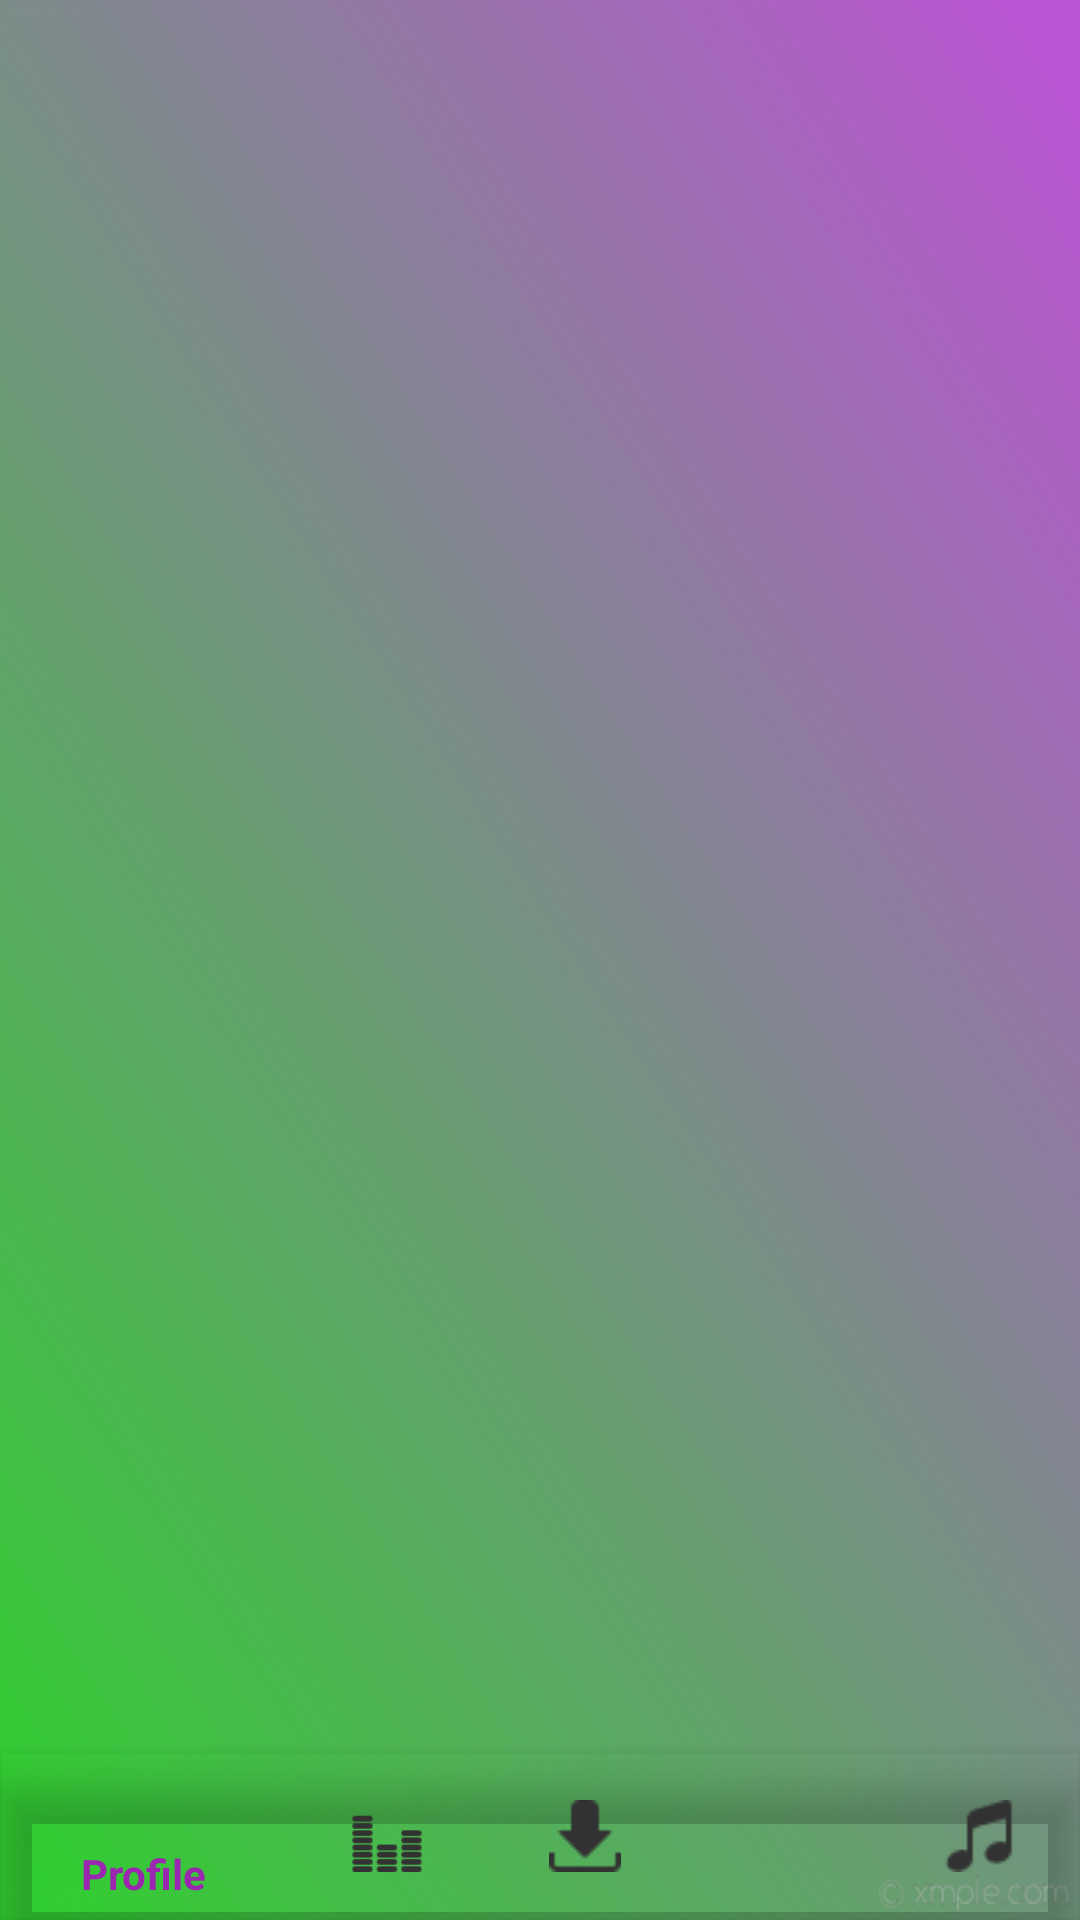

Here is an Android app screen rendered from its layout file. Give the layout XML and the strings, colors and styles it references.
<!-- AndroidManifest.xml: application theme AppTheme -->
<!-- res/layout/activity_main.xml -->
<?xml version="1.0" encoding="utf-8"?>
<LinearLayout xmlns:android="http://schemas.android.com/apk/res/android"
    xmlns:app="http://schemas.android.com/apk/res-auto"
    xmlns:tools="http://schemas.android.com/tools"
    android:id="@+id/container"
    android:layout_width="match_parent"
    android:layout_height="match_parent"
    android:background="@drawable/background"
    android:orientation="vertical"
    tools:context="com.locit.cecilhlungwana.inethi.MainActivity">

    <TextView
        android:id="@+id/message"
        android:layout_width="match_parent"
        android:layout_height="wrap_content"
        android:background="@android:color/transparent"
        android:textAlignment="center"
        android:textColor="@android:color/background_dark"
        android:textSize="24sp"
        android:textStyle="bold" />

    <FrameLayout
        android:id="@+id/content"
        android:layout_width="match_parent"
        android:layout_height="0dp"
        android:layout_weight="1">

        
    </FrameLayout>

    <android.support.design.widget.BottomNavigationView
        android:id="@+id/navigation"
        android:layout_width="match_parent"
        android:layout_height="wrap_content"
        android:layout_gravity="bottom"
        android:background="@android:color/transparent"
        app:menu="@menu/navigation" />

</LinearLayout>
<!-- resources referenced by this layout -->
<resources>
  <!-- drawable background: png bitmap (drawable-hdpi, 285043 bytes) -->
  <style name="AppTheme" parent="Theme.AppCompat.Light.NoActionBar">
          
          <item name="colorPrimary">@color/primaryColor</item>
          <item name="colorPrimaryDark">@color/primaryColorDark</item>
          <item name="colorAccent">@color/primaryColorAccent</item>
          <item name="android:textColorPrimary">@android:color/background_dark</item>
          <item name="android:textColorPrimaryInverse">@color/primaryColorDark</item>
          <item name="android:textColorSecondary">@android:color/secondary_text_light</item>
          <item name="android:textColorSecondaryInverse">@android:color/secondary_text_dark</item>
          <item name="android:colorForeground">@android:color/black</item>
      </style>
  <color name="primaryColor">#9b26af</color>
  <color name="primaryColorDark">#691a99</color>
  <color name="primaryColorAccent">#68efad</color>
</resources>
